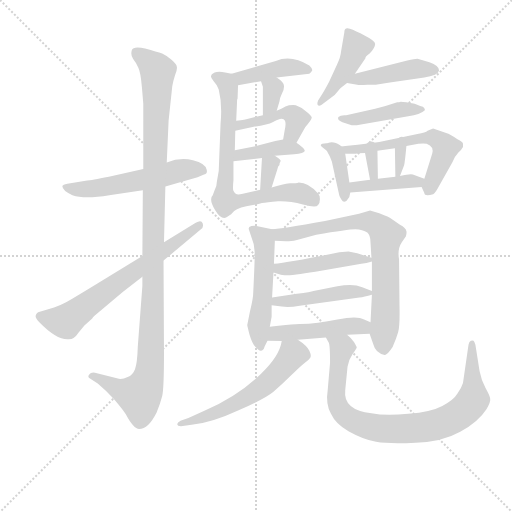
t = 0.00 s
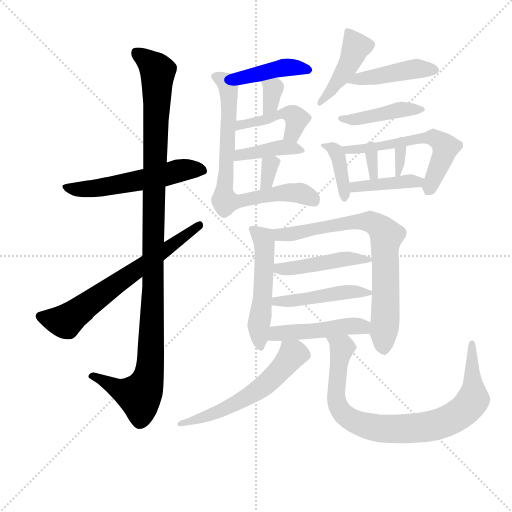
t = 3.23 s
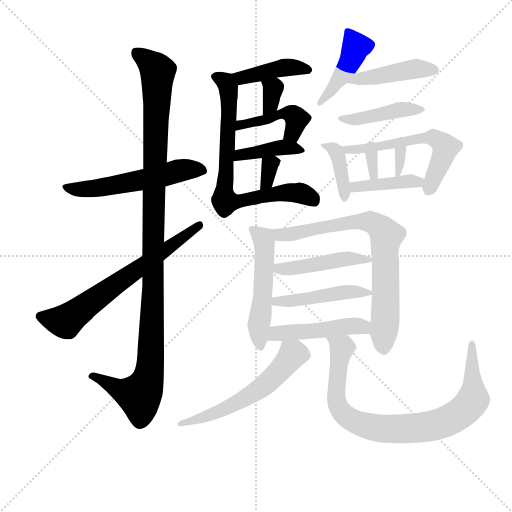
t = 6.46 s
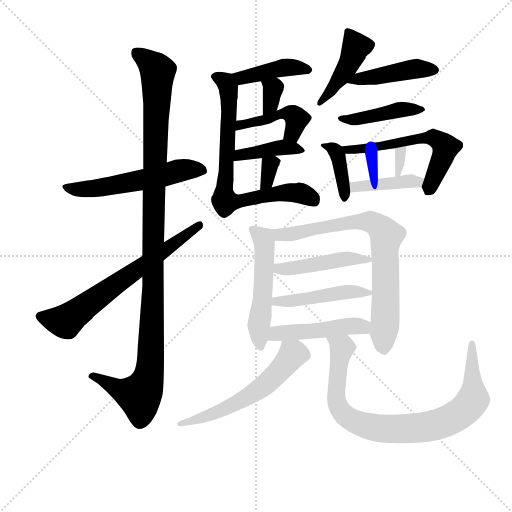
t = 9.68 s
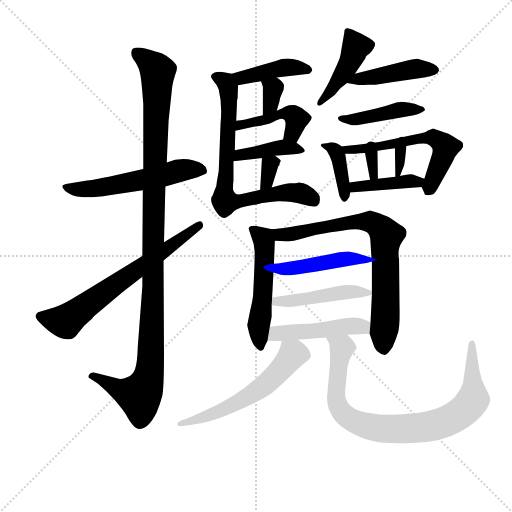
t = 12.91 s
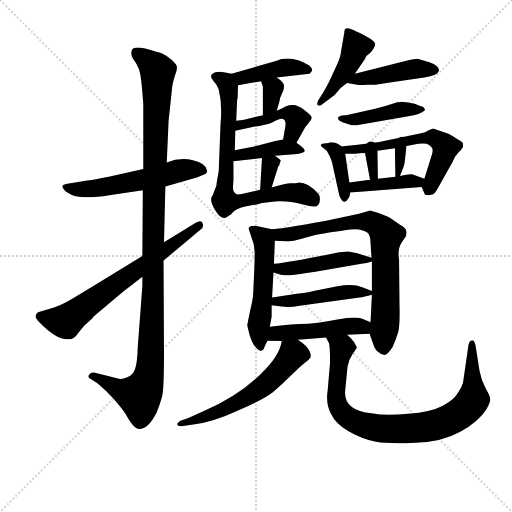
t = 16.14 s

The animated SVG that drew these frames (rendered in a browser with its animation timeline set to each time). Animation: 24 CSS @keyframes rules; one cycle of 16.14 s.

<svg version="1.1" viewBox="0 0 1024 1024" xmlns="http://www.w3.org/2000/svg">
  <g stroke="lightgray" stroke-dasharray="1,1" stroke-width="1" transform="scale(4, 4)">
    <line x1="0" y1="0" x2="256" y2="256"></line>
    <line x1="256" y1="0" x2="0" y2="256"></line>
    <line x1="128" y1="0" x2="128" y2="256"></line>
    <line x1="0" y1="128" x2="256" y2="128"></line>
  </g>
<g transform="scale(0.92, -0.92) translate(60, -900)">
   <style type="text/css">
    @keyframes keyframes0 {
      from {
       stroke: blue;
       stroke-dashoffset: 555;
       stroke-width: 128;
       }
       64% {
       animation-timing-function: step-end;
       stroke: blue;
       stroke-dashoffset: 0;
       stroke-width: 128;
       }
       to {
       stroke: black;
       stroke-width: 1024;
       }
       }
       #make-me-a-hanzi-animation-0 {
         animation: keyframes0 0.701660s both;
         animation-delay: 0.000000s;
         animation-timing-function: linear;
       }
    @keyframes keyframes1 {
      from {
       stroke: blue;
       stroke-dashoffset: 1137;
       stroke-width: 128;
       }
       79% {
       animation-timing-function: step-end;
       stroke: blue;
       stroke-dashoffset: 0;
       stroke-width: 128;
       }
       to {
       stroke: black;
       stroke-width: 1024;
       }
       }
       #make-me-a-hanzi-animation-1 {
         animation: keyframes1 1.175293s both;
         animation-delay: 0.701660s;
         animation-timing-function: linear;
       }
    @keyframes keyframes2 {
      from {
       stroke: blue;
       stroke-dashoffset: 669;
       stroke-width: 128;
       }
       69% {
       animation-timing-function: step-end;
       stroke: blue;
       stroke-dashoffset: 0;
       stroke-width: 128;
       }
       to {
       stroke: black;
       stroke-width: 1024;
       }
       }
       #make-me-a-hanzi-animation-2 {
         animation: keyframes2 0.794434s both;
         animation-delay: 1.876953s;
         animation-timing-function: linear;
       }
    @keyframes keyframes3 {
      from {
       stroke: blue;
       stroke-dashoffset: 418;
       stroke-width: 128;
       }
       58% {
       animation-timing-function: step-end;
       stroke: blue;
       stroke-dashoffset: 0;
       stroke-width: 128;
       }
       to {
       stroke: black;
       stroke-width: 1024;
       }
       }
       #make-me-a-hanzi-animation-3 {
         animation: keyframes3 0.590169s both;
         animation-delay: 2.671387s;
         animation-timing-function: linear;
       }
    @keyframes keyframes4 {
      from {
       stroke: blue;
       stroke-dashoffset: 332;
       stroke-width: 128;
       }
       52% {
       animation-timing-function: step-end;
       stroke: blue;
       stroke-dashoffset: 0;
       stroke-width: 128;
       }
       to {
       stroke: black;
       stroke-width: 1024;
       }
       }
       #make-me-a-hanzi-animation-4 {
         animation: keyframes4 0.520182s both;
         animation-delay: 3.261556s;
         animation-timing-function: linear;
       }
    @keyframes keyframes5 {
      from {
       stroke: blue;
       stroke-dashoffset: 444;
       stroke-width: 128;
       }
       59% {
       animation-timing-function: step-end;
       stroke: blue;
       stroke-dashoffset: 0;
       stroke-width: 128;
       }
       to {
       stroke: black;
       stroke-width: 1024;
       }
       }
       #make-me-a-hanzi-animation-5 {
         animation: keyframes5 0.611328s both;
         animation-delay: 3.781738s;
         animation-timing-function: linear;
       }
    @keyframes keyframes6 {
      from {
       stroke: blue;
       stroke-dashoffset: 404;
       stroke-width: 128;
       }
       57% {
       animation-timing-function: step-end;
       stroke: blue;
       stroke-dashoffset: 0;
       stroke-width: 128;
       }
       to {
       stroke: black;
       stroke-width: 1024;
       }
       }
       #make-me-a-hanzi-animation-6 {
         animation: keyframes6 0.578776s both;
         animation-delay: 4.393066s;
         animation-timing-function: linear;
       }
    @keyframes keyframes7 {
      from {
       stroke: blue;
       stroke-dashoffset: 320;
       stroke-width: 128;
       }
       51% {
       animation-timing-function: step-end;
       stroke: blue;
       stroke-dashoffset: 0;
       stroke-width: 128;
       }
       to {
       stroke: black;
       stroke-width: 1024;
       }
       }
       #make-me-a-hanzi-animation-7 {
         animation: keyframes7 0.510417s both;
         animation-delay: 4.971842s;
         animation-timing-function: linear;
       }
    @keyframes keyframes8 {
      from {
       stroke: blue;
       stroke-dashoffset: 740;
       stroke-width: 128;
       }
       71% {
       animation-timing-function: step-end;
       stroke: blue;
       stroke-dashoffset: 0;
       stroke-width: 128;
       }
       to {
       stroke: black;
       stroke-width: 1024;
       }
       }
       #make-me-a-hanzi-animation-8 {
         animation: keyframes8 0.852214s both;
         animation-delay: 5.482259s;
         animation-timing-function: linear;
       }
    @keyframes keyframes9 {
      from {
       stroke: blue;
       stroke-dashoffset: 433;
       stroke-width: 128;
       }
       58% {
       animation-timing-function: step-end;
       stroke: blue;
       stroke-dashoffset: 0;
       stroke-width: 128;
       }
       to {
       stroke: black;
       stroke-width: 1024;
       }
       }
       #make-me-a-hanzi-animation-9 {
         animation: keyframes9 0.602376s both;
         animation-delay: 6.334473s;
         animation-timing-function: linear;
       }
    @keyframes keyframes10 {
      from {
       stroke: blue;
       stroke-dashoffset: 443;
       stroke-width: 128;
       }
       59% {
       animation-timing-function: step-end;
       stroke: blue;
       stroke-dashoffset: 0;
       stroke-width: 128;
       }
       to {
       stroke: black;
       stroke-width: 1024;
       }
       }
       #make-me-a-hanzi-animation-10 {
         animation: keyframes10 0.610514s both;
         animation-delay: 6.936849s;
         animation-timing-function: linear;
       }
    @keyframes keyframes11 {
      from {
       stroke: blue;
       stroke-dashoffset: 434;
       stroke-width: 128;
       }
       59% {
       animation-timing-function: step-end;
       stroke: blue;
       stroke-dashoffset: 0;
       stroke-width: 128;
       }
       to {
       stroke: black;
       stroke-width: 1024;
       }
       }
       #make-me-a-hanzi-animation-11 {
         animation: keyframes11 0.603190s both;
         animation-delay: 7.547363s;
         animation-timing-function: linear;
       }
    @keyframes keyframes12 {
      from {
       stroke: blue;
       stroke-dashoffset: 358;
       stroke-width: 128;
       }
       54% {
       animation-timing-function: step-end;
       stroke: blue;
       stroke-dashoffset: 0;
       stroke-width: 128;
       }
       to {
       stroke: black;
       stroke-width: 1024;
       }
       }
       #make-me-a-hanzi-animation-12 {
         animation: keyframes12 0.541341s both;
         animation-delay: 8.150553s;
         animation-timing-function: linear;
       }
    @keyframes keyframes13 {
      from {
       stroke: blue;
       stroke-dashoffset: 627;
       stroke-width: 128;
       }
       67% {
       animation-timing-function: step-end;
       stroke: blue;
       stroke-dashoffset: 0;
       stroke-width: 128;
       }
       to {
       stroke: black;
       stroke-width: 1024;
       }
       }
       #make-me-a-hanzi-animation-13 {
         animation: keyframes13 0.760254s both;
         animation-delay: 8.691895s;
         animation-timing-function: linear;
       }
    @keyframes keyframes14 {
      from {
       stroke: blue;
       stroke-dashoffset: 308;
       stroke-width: 128;
       }
       50% {
       animation-timing-function: step-end;
       stroke: blue;
       stroke-dashoffset: 0;
       stroke-width: 128;
       }
       to {
       stroke: black;
       stroke-width: 1024;
       }
       }
       #make-me-a-hanzi-animation-14 {
         animation: keyframes14 0.500651s both;
         animation-delay: 9.452148s;
         animation-timing-function: linear;
       }
    @keyframes keyframes15 {
      from {
       stroke: blue;
       stroke-dashoffset: 311;
       stroke-width: 128;
       }
       50% {
       animation-timing-function: step-end;
       stroke: blue;
       stroke-dashoffset: 0;
       stroke-width: 128;
       }
       to {
       stroke: black;
       stroke-width: 1024;
       }
       }
       #make-me-a-hanzi-animation-15 {
         animation: keyframes15 0.503092s both;
         animation-delay: 9.952799s;
         animation-timing-function: linear;
       }
    @keyframes keyframes16 {
      from {
       stroke: blue;
       stroke-dashoffset: 408;
       stroke-width: 128;
       }
       57% {
       animation-timing-function: step-end;
       stroke: blue;
       stroke-dashoffset: 0;
       stroke-width: 128;
       }
       to {
       stroke: black;
       stroke-width: 1024;
       }
       }
       #make-me-a-hanzi-animation-16 {
         animation: keyframes16 0.582031s both;
         animation-delay: 10.455892s;
         animation-timing-function: linear;
       }
    @keyframes keyframes17 {
      from {
       stroke: blue;
       stroke-dashoffset: 519;
       stroke-width: 128;
       }
       63% {
       animation-timing-function: step-end;
       stroke: blue;
       stroke-dashoffset: 0;
       stroke-width: 128;
       }
       to {
       stroke: black;
       stroke-width: 1024;
       }
       }
       #make-me-a-hanzi-animation-17 {
         animation: keyframes17 0.672363s both;
         animation-delay: 11.037923s;
         animation-timing-function: linear;
       }
    @keyframes keyframes18 {
      from {
       stroke: blue;
       stroke-dashoffset: 763;
       stroke-width: 128;
       }
       71% {
       animation-timing-function: step-end;
       stroke: blue;
       stroke-dashoffset: 0;
       stroke-width: 128;
       }
       to {
       stroke: black;
       stroke-width: 1024;
       }
       }
       #make-me-a-hanzi-animation-18 {
         animation: keyframes18 0.870931s both;
         animation-delay: 11.710286s;
         animation-timing-function: linear;
       }
    @keyframes keyframes19 {
      from {
       stroke: blue;
       stroke-dashoffset: 461;
       stroke-width: 128;
       }
       60% {
       animation-timing-function: step-end;
       stroke: blue;
       stroke-dashoffset: 0;
       stroke-width: 128;
       }
       to {
       stroke: black;
       stroke-width: 1024;
       }
       }
       #make-me-a-hanzi-animation-19 {
         animation: keyframes19 0.625163s both;
         animation-delay: 12.581217s;
         animation-timing-function: linear;
       }
    @keyframes keyframes20 {
      from {
       stroke: blue;
       stroke-dashoffset: 463;
       stroke-width: 128;
       }
       60% {
       animation-timing-function: step-end;
       stroke: blue;
       stroke-dashoffset: 0;
       stroke-width: 128;
       }
       to {
       stroke: black;
       stroke-width: 1024;
       }
       }
       #make-me-a-hanzi-animation-20 {
         animation: keyframes20 0.626790s both;
         animation-delay: 13.206380s;
         animation-timing-function: linear;
       }
    @keyframes keyframes21 {
      from {
       stroke: blue;
       stroke-dashoffset: 471;
       stroke-width: 128;
       }
       61% {
       animation-timing-function: step-end;
       stroke: blue;
       stroke-dashoffset: 0;
       stroke-width: 128;
       }
       to {
       stroke: black;
       stroke-width: 1024;
       }
       }
       #make-me-a-hanzi-animation-21 {
         animation: keyframes21 0.633301s both;
         animation-delay: 13.833171s;
         animation-timing-function: linear;
       }
    @keyframes keyframes22 {
      from {
       stroke: blue;
       stroke-dashoffset: 576;
       stroke-width: 128;
       }
       65% {
       animation-timing-function: step-end;
       stroke: blue;
       stroke-dashoffset: 0;
       stroke-width: 128;
       }
       to {
       stroke: black;
       stroke-width: 1024;
       }
       }
       #make-me-a-hanzi-animation-22 {
         animation: keyframes22 0.718750s both;
         animation-delay: 14.466471s;
         animation-timing-function: linear;
       }
    @keyframes keyframes23 {
      from {
       stroke: blue;
       stroke-dashoffset: 866;
       stroke-width: 128;
       }
       74% {
       animation-timing-function: step-end;
       stroke: blue;
       stroke-dashoffset: 0;
       stroke-width: 128;
       }
       to {
       stroke: black;
       stroke-width: 1024;
       }
       }
       #make-me-a-hanzi-animation-23 {
         animation: keyframes23 0.954753s both;
         animation-delay: 15.185221s;
         animation-timing-function: linear;
       }
</style>
<path d="M 251.5 532.5 L 176.5 515.5 Q 137.5 507.5 129.5 507.5 L 86.5 500.5 Q 76.5 498.5 75.5 495.5 Q 75.5 485.5 97.5 475.5 Q 123.5 466.5 177.5 475.5 L 250.5 486.5 L 299.5 494.5 L 369.5 514.5 L 383.5 520.5 Q 391.5 522.5 389.5 530.5 Q 387.5 544.5 359.5 551.5 Q 331.5 558.5 302.5 546.5 L 251.5 532.5 Z" fill="lightgray"></path> 
<path d="M 302.5 546.5 L 306.5 637.5 L 314.5 712.5 Q 316.5 724.5 320.5 736.5 Q 325.5 748.5 324.5 754.5 Q 324.5 759.5 313.5 769.5 Q 303.5 778.5 292.5 783.5 Q 281.5 787.5 255.5 794.5 Q 229.5 800.5 226.5 790.5 Q 223.5 779.5 229.5 771.5 Q 236.5 762.5 240.5 753.5 Q 245.5 744.5 248.5 710.5 L 251.5 674.5 L 251.5 532.5 L 250.5 486.5 L 249.5 343.5 L 249.5 298.5 L 249.5 278.5 L 239.5 145.5 Q 238.5 110.5 233.5 97.5 Q 228.5 84.5 217.5 80.5 Q 207.5 75.5 198.5 76.5 L 146.5 89.5 Q 138.5 91.5 133.5 85.5 Q 129.5 79.5 136.5 76.5 L 152.5 66.5 Q 169.5 52.5 187.5 32.5 Q 205.5 11.5 213.5 -0.5 Q 230.5 -32.5 242.5 -32.5 Q 262.5 -32.5 280.5 3.5 Q 288.5 22.5 292.5 38.5 Q 296.5 53.5 296.5 133.5 L 295.5 333.5 L 296.5 373.5 L 299.5 494.5 L 302.5 546.5 Z" fill="lightgray"></path> 
<path d="M 249.5 343.5 L 146.5 280.5 Q 92.5 247.5 82.5 242.5 Q 73.5 237.5 57.5 231.5 L 26.5 222.5 Q 18.5 220.5 17.5 213.5 Q 16.5 208.5 25.5 199.5 Q 61.5 162.5 86.5 162.5 Q 100.5 160.5 110.5 176.5 L 123.5 192.5 L 140.5 207.5 Q 141.5 209.5 145.5 213.5 L 207.5 265.5 L 249.5 298.5 L 295.5 333.5 L 375.5 400.5 Q 383.5 404.5 380.5 414.5 Q 377.5 423.5 365.5 415.5 L 296.5 373.5 L 249.5 343.5 Z" fill="lightgray"></path> 
<path d="M 541.5 731.5 L 612.5 739.5 Q 617.5 743.5 618.5 746.5 Q 620.5 749.5 612.5 757.5 Q 573.5 781.5 539.5 767.5 L 443.5 739.5 C 414.5 731.5 427.5 709.5 457.5 714.5 L 507.5 723.5 L 541.5 731.5 Z" fill="lightgray"></path> 
<path d="M 541.5 659.5 L 547.5 679.5 Q 548.5 687.5 552.5 695.5 Q 557.5 703.5 557.5 712.5 Q 558.5 720.5 541.5 731.5 C 516.5 748.5 498.5 751.5 507.5 723.5 L 511.5 711.5 L 511.5 649.5 C 511.5 619.5 532.5 630.5 541.5 659.5 Z" fill="lightgray"></path> 
<path d="M 584.5 589.5 L 603.5 623.5 Q 616.5 638.5 617.5 643.5 Q 619.5 647.5 603.5 659.5 Q 587.5 671.5 577.5 671.5 Q 567.5 671.5 560.5 668.5 Q 554.5 664.5 541.5 659.5 L 511.5 649.5 L 477.5 641.5 Q 475.5 640.5 453.5 637.5 C 423.5 633.5 422.5 608.5 451.5 615.5 L 491.5 624.5 Q 523.5 629.5 532.5 634.5 Q 541.5 639.5 548.5 641.5 Q 556.5 643.5 559.5 637.5 Q 562.5 631.5 558.5 614.5 L 555.5 596.5 C 550.5 566.5 569.5 563.5 584.5 589.5 Z" fill="lightgray"></path> 
<path d="M 537.5 561.5 L 579.5 564.5 Q 601.5 566.5 602.5 571.5 Q 603.5 576.5 584.5 589.5 C 570.5 599.5 570.5 599.5 555.5 596.5 L 538.5 593.5 L 492.5 581.5 L 450.5 573.5 C 421.5 567.5 417.5 546.5 447.5 549.5 L 509.5 556.5 L 537.5 561.5 Z" fill="lightgray"></path> 
<path d="M 530.5 492.5 L 543.5 533.5 Q 543.5 537.5 547.5 541.5 Q 547.5 546.5 549.5 548.5 Q 553.5 551.5 537.5 561.5 C 512.5 577.5 510.5 578.5 509.5 556.5 L 505.5 487.5 C 503.5 457.5 521.5 463.5 530.5 492.5 Z" fill="lightgray"></path> 
<path d="M 415.5 528.5 L 411.5 505.5 Q 411.5 495.5 406.5 486.5 L 402.5 475.5 Q 393.5 466.5 407.5 443.5 Q 421.5 420.5 432.5 427.5 L 442.5 434.5 Q 451.5 447.5 475.5 451.5 Q 499.5 455.5 509.5 458.5 Q 519.5 460.5 544.5 462.5 Q 569.5 463.5 598.5 455.5 Q 627.5 447.5 631.5 454.5 Q 635.5 458.5 635.5 467.5 Q 635.5 475.5 631.5 479.5 Q 610.5 503.5 589.5 503.5 Q 584.5 501.5 570.5 501.5 Q 554.5 499.5 530.5 492.5 L 505.5 487.5 L 465.5 478.5 Q 451.5 474.5 447.5 485.5 Q 445.5 488.5 447.5 507.5 L 447.5 549.5 L 450.5 573.5 L 451.5 615.5 L 453.5 637.5 L 455.5 683.5 Q 456.5 684.5 456.5 686.5 L 457.5 714.5 C 458.5 736.5 458.5 736.5 443.5 739.5 L 429.5 742.5 Q 415.5 745.5 406.5 742.5 Q 398.5 738.5 398.5 734.5 Q 398.5 730.5 404.5 723.5 Q 411.5 716.5 415.5 705.5 Q 423.5 673.5 419.5 631.5 L 415.5 528.5 Z" fill="lightgray"></path> 
<path d="M 688.5 829.5 L 681.5 788.5 Q 680.5 775.5 672.5 759.5 L 655.5 722.5 Q 645.5 703.5 638.5 692.5 L 631.5 681.5 Q 628.5 674.5 630.5 671.5 Q 633.5 668.5 638.5 671.5 L 667.5 693.5 L 678.5 706.5 Q 681.5 709.5 694.5 719.5 L 711.5 739.5 L 734.5 773.5 Q 733.5 776.5 743.5 783.5 Q 755.5 796.5 755.5 804.5 Q 755.5 811.5 733.5 822.5 Q 712.5 833.5 700.5 837.5 Q 688.5 841.5 688.5 829.5 Z" fill="lightgray"></path> 
<path d="M 694.5 719.5 L 716.5 715.5 Q 720.5 714.5 738.5 715.5 L 753.5 715.5 Q 756.5 715.5 787.5 720.5 L 862.5 731.5 Q 876.5 733.5 885.5 737.5 Q 893.5 741.5 894.5 746.5 Q 894.5 757.5 873.5 764.5 Q 853.5 771.5 847.5 772.5 Q 841.5 772.5 825.5 768.5 L 711.5 739.5 C 682.5 732.5 664.5 724.5 694.5 719.5 Z" fill="lightgray"></path> 
<path d="M 684.5 634.5 L 704.5 627.5 L 715.5 627.5 L 827.5 647.5 Q 853.5 650.5 863.5 660.5 Q 864.5 660.5 862.5 664.5 Q 860.5 668.5 853.5 669.5 L 841.5 674.5 L 823.5 677.5 Q 810.5 679.5 809.5 678.5 Q 808.5 677.5 803.5 677.5 Q 777.5 668.5 755.5 663.5 L 692.5 649.5 Q 680.5 650.5 675.5 645.5 Q 672.5 638.5 684.5 634.5 Z" fill="lightgray"></path> 
<path d="M 650.5 572.5 L 653.5 566.5 Q 656.5 562.5 661.5 548.5 L 677.5 475.5 Q 678.5 471.5 682.5 465.5 Q 686.5 458.5 693.5 463.5 Q 701.5 472.5 701.5 481.5 L 699.5 503.5 L 690.5 565.5 C 686.5 595.5 637.5 599.5 650.5 572.5 Z" fill="lightgray"></path> 
<path d="M 679.5 581.5 L 653.5 588.5 Q 647.5 589.5 640.5 587.5 Q 633.5 584.5 641.5 579.5 L 650.5 572.5 L 690.5 565.5 L 713.5 565.5 Q 717.5 567.5 733.5 567.5 L 760.5 572.5 L 798.5 577.5 L 823.5 582.5 L 849.5 587.5 Q 861.5 588.5 867.5 587.5 Q 875.5 584.5 879.5 578.5 Q 881.5 573.5 879.5 565.5 L 862.5 511.5 C 856.5 493.5 856.5 493.5 856.5 493.5 L 862.5 480.5 Q 862.5 472.5 881.5 477.5 Q 884.5 478.5 890.5 488.5 L 923.5 547.5 Q 929.5 561.5 936.5 568.5 Q 943.5 574.5 946.5 580.5 L 946.5 587.5 Q 946.5 591.5 934.5 597.5 Q 916.5 609.5 911.5 610.5 L 881.5 620.5 L 869.5 615.5 Q 865.5 611.5 847.5 608.5 L 764.5 591.5 Q 738.5 587.5 717.5 585.5 L 690.5 582.5 Q 688.5 581.5 679.5 581.5 Z" fill="lightgray"></path> 
<path d="M 733.5 567.5 L 744.5 509.5 C 750.5 480.5 761.5 481.5 761.5 511.5 L 760.5 572.5 C 760.5 602.5 727.5 596.5 733.5 567.5 Z" fill="lightgray"></path> 
<path d="M 798.5 577.5 L 799.5 515.5 C 799.5 492.5 799.5 492.5 809.5 517.5 L 818.5 540.5 Q 820.5 549.5 823.5 582.5 C 826.5 612.5 798.5 607.5 798.5 577.5 Z" fill="lightgray"></path> 
<path d="M 701.5 481.5 L 856.5 493.5 C 886.5 495.5 890.5 501.5 862.5 511.5 L 837.5 520.5 Q 832.5 522.5 809.5 517.5 L 799.5 515.5 L 761.5 511.5 L 744.5 509.5 L 699.5 503.5 C 669.5 499.5 671.5 479.5 701.5 481.5 Z" fill="lightgray"></path> 
<path d="M 531.5 401.5 L 497.5 408.5 Q 493.5 409.5 486.5 408.5 Q 480.5 407.5 480.5 402.5 L 491.5 369.5 L 493.5 353.5 Q 494.5 344.5 490.5 263.5 Q 490.5 251.5 483.5 223.5 L 477.5 193.5 Q 477.5 191.5 482.5 172.5 Q 488.5 152.5 495.5 145.5 Q 502.5 137.5 506.5 137.5 Q 510.5 137.5 511.5 139.5 Q 513.5 140.5 515.5 147.5 L 521.5 159.5 L 526.5 189.5 L 530.5 211.5 L 530.5 236.5 L 531.5 253.5 L 534.5 307.5 L 535.5 326.5 L 537.5 376.5 C 538.5 400.5 538.5 400.5 531.5 401.5 Z" fill="lightgray"></path> 
<path d="M 743.5 174.5 L 751.5 151.5 Q 756.5 131.5 776.5 128.5 Q 781.5 127.5 793.5 145.5 Q 801.5 163.5 805.5 177.5 Q 809.5 191.5 808.5 235.5 L 807.5 336.5 Q 803.5 358.5 813.5 373.5 L 822.5 386.5 Q 824.5 394.5 823.5 397.5 Q 822.5 404.5 809.5 411.5 L 787.5 426.5 Q 782.5 429.5 776.5 431.5 L 764.5 436.5 L 744.5 442.5 L 720.5 435.5 L 646.5 419.5 Q 552.5 402.5 531.5 401.5 C 501.5 398.5 507.5 377.5 537.5 376.5 L 561.5 375.5 Q 567.5 374.5 585.5 378.5 L 627.5 389.5 Q 696.5 401.5 712.5 401.5 Q 728.5 400.5 738.5 394.5 Q 745.5 388.5 745.5 372.5 L 747.5 339.5 L 748.5 331.5 L 748.5 267.5 L 748.5 259.5 L 745.5 199.5 L 743.5 174.5 Z" fill="lightgray"></path> 
<path d="M 534.5 307.5 L 550.5 302.5 Q 558.5 298.5 625.5 309.5 L 725.5 326.5 Q 736.5 327.5 748.5 331.5 C 760.5 335.5 760.5 335.5 747.5 339.5 L 716.5 349.5 L 697.5 353.5 L 677.5 351.5 Q 568.5 329.5 535.5 326.5 C 505.5 323.5 505.5 316.5 534.5 307.5 Z" fill="lightgray"></path> 
<path d="M 530.5 236.5 L 552.5 233.5 Q 570.5 231.5 591.5 235.5 L 721.5 253.5 Q 731.5 254.5 748.5 259.5 C 760.5 262.5 760.5 262.5 748.5 267.5 L 727.5 275.5 Q 707.5 284.5 673.5 277.5 L 621.5 267.5 Q 616.5 265.5 585.5 261.5 L 531.5 253.5 C 501.5 249.5 500.5 240.5 530.5 236.5 Z" fill="lightgray"></path> 
<path d="M 521.5 159.5 L 552.5 158.5 L 587.5 161.5 L 648.5 166.5 L 694.5 172.5 L 743.5 174.5 C 773.5 175.5 773.5 187.5 745.5 199.5 L 731.5 205.5 Q 716.5 214.5 673.5 205.5 Q 630.5 196.5 591.5 195.5 Q 552.5 193.5 526.5 189.5 C 496.5 185.5 491.5 160.5 521.5 159.5 Z" fill="lightgray"></path> 
<path d="M 552.5 158.5 Q 547.5 125.5 507.5 87.5 Q 458.5 39.5 385.5 7.5 L 349.5 -8.5 L 332.5 -14.5 Q 324.5 -19.5 325.5 -22.5 Q 325.5 -26.5 333.5 -26.5 L 356.5 -23.5 Q 399.5 -19.5 457.5 7.5 Q 516.5 33.5 534.5 48.5 Q 552.5 63.5 572.5 83.5 Q 592.5 103.5 601.5 110.5 Q 611.5 117.5 614.5 122.5 Q 617.5 126.5 612.5 137.5 Q 607.5 148.5 587.5 161.5 C 562.5 178.5 558.5 182.5 552.5 158.5 Z" fill="lightgray"></path> 
<path d="M 648.5 166.5 L 654.5 155.5 Q 657.5 151.5 657.5 111.5 L 652.5 53.5 Q 647.5 21.5 659.5 0.5 Q 669.5 -21.5 697.5 -37.5 Q 729.5 -55.5 757.5 -60.5 Q 786.5 -65.5 843.5 -62.5 Q 901.5 -60.5 940.5 -38.5 Q 979.5 -17.5 997.5 10.5 Q 1007.5 27.5 1005.5 34.5 Q 1004.5 40.5 995.5 56.5 Q 986.5 72.5 982.5 93.5 L 973.5 150.5 Q 971.5 157.5 969.5 159.5 Q 968.5 160.5 963.5 159.5 Q 959.5 157.5 958.5 150.5 L 946.5 67.5 Q 943.5 57.5 934.5 44.5 Q 926.5 30.5 901.5 17.5 Q 877.5 4.5 827.5 0.5 Q 778.5 -4.5 747.5 1.5 Q 685.5 8.5 690.5 51.5 L 695.5 102.5 Q 697.5 117.5 706.5 130.5 Q 715.5 142.5 715.5 144.5 Q 715.5 146.5 709.5 156.5 Q 703.5 165.5 694.5 172.5 C 673.5 194.5 636.5 194.5 648.5 166.5 Z" fill="lightgray"></path> 
      <clipPath id="make-me-a-hanzi-clip-0">
      <path d="M 251.5 532.5 L 176.5 515.5 Q 137.5 507.5 129.5 507.5 L 86.5 500.5 Q 76.5 498.5 75.5 495.5 Q 75.5 485.5 97.5 475.5 Q 123.5 466.5 177.5 475.5 L 250.5 486.5 L 299.5 494.5 L 369.5 514.5 L 383.5 520.5 Q 391.5 522.5 389.5 530.5 Q 387.5 544.5 359.5 551.5 Q 331.5 558.5 302.5 546.5 L 251.5 532.5 Z" fill="lightgray"></path>
      </clipPath>
      <path clip-path="url(#make-me-a-hanzi-clip-0)" d="M 83.5 493.5 L 135.5 489.5 L 225.5 503.5 L 338.5 530.5 L 378.5 530.5 " fill="none" id="make-me-a-hanzi-animation-0" stroke-dasharray="427 854" stroke-linecap="round"></path>

      <clipPath id="make-me-a-hanzi-clip-1">
      <path d="M 302.5 546.5 L 306.5 637.5 L 314.5 712.5 Q 316.5 724.5 320.5 736.5 Q 325.5 748.5 324.5 754.5 Q 324.5 759.5 313.5 769.5 Q 303.5 778.5 292.5 783.5 Q 281.5 787.5 255.5 794.5 Q 229.5 800.5 226.5 790.5 Q 223.5 779.5 229.5 771.5 Q 236.5 762.5 240.5 753.5 Q 245.5 744.5 248.5 710.5 L 251.5 674.5 L 251.5 532.5 L 250.5 486.5 L 249.5 343.5 L 249.5 298.5 L 249.5 278.5 L 239.5 145.5 Q 238.5 110.5 233.5 97.5 Q 228.5 84.5 217.5 80.5 Q 207.5 75.5 198.5 76.5 L 146.5 89.5 Q 138.5 91.5 133.5 85.5 Q 129.5 79.5 136.5 76.5 L 152.5 66.5 Q 169.5 52.5 187.5 32.5 Q 205.5 11.5 213.5 -0.5 Q 230.5 -32.5 242.5 -32.5 Q 262.5 -32.5 280.5 3.5 Q 288.5 22.5 292.5 38.5 Q 296.5 53.5 296.5 133.5 L 295.5 333.5 L 296.5 373.5 L 299.5 494.5 L 302.5 546.5 Z" fill="lightgray"></path>
      </clipPath>
      <path clip-path="url(#make-me-a-hanzi-clip-1)" d="M 236.5 784.5 L 270.5 759.5 L 282.5 740.5 L 266.5 98.5 L 257.5 64.5 L 243.5 40.5 L 199.5 52.5 L 141.5 83.5 " fill="none" id="make-me-a-hanzi-animation-1" stroke-dasharray="1009 2018" stroke-linecap="round"></path>

      <clipPath id="make-me-a-hanzi-clip-2">
      <path d="M 249.5 343.5 L 146.5 280.5 Q 92.5 247.5 82.5 242.5 Q 73.5 237.5 57.5 231.5 L 26.5 222.5 Q 18.5 220.5 17.5 213.5 Q 16.5 208.5 25.5 199.5 Q 61.5 162.5 86.5 162.5 Q 100.5 160.5 110.5 176.5 L 123.5 192.5 L 140.5 207.5 Q 141.5 209.5 145.5 213.5 L 207.5 265.5 L 249.5 298.5 L 295.5 333.5 L 375.5 400.5 Q 383.5 404.5 380.5 414.5 Q 377.5 423.5 365.5 415.5 L 296.5 373.5 L 249.5 343.5 Z" fill="lightgray"></path>
      </clipPath>
      <path clip-path="url(#make-me-a-hanzi-clip-2)" d="M 27.5 212.5 L 82.5 201.5 L 372.5 409.5 " fill="none" id="make-me-a-hanzi-animation-2" stroke-dasharray="541 1082" stroke-linecap="round"></path>

      <clipPath id="make-me-a-hanzi-clip-3">
      <path d="M 541.5 731.5 L 612.5 739.5 Q 617.5 743.5 618.5 746.5 Q 620.5 749.5 612.5 757.5 Q 573.5 781.5 539.5 767.5 L 443.5 739.5 C 414.5 731.5 427.5 709.5 457.5 714.5 L 507.5 723.5 L 541.5 731.5 Z" fill="lightgray"></path>
      </clipPath>
      <path clip-path="url(#make-me-a-hanzi-clip-3)" d="M 451.5 736.5 L 464.5 730.5 L 551.5 752.5 L 609.5 748.5 " fill="none" id="make-me-a-hanzi-animation-3" stroke-dasharray="290 580" stroke-linecap="round"></path>

      <clipPath id="make-me-a-hanzi-clip-4">
      <path d="M 541.5 659.5 L 547.5 679.5 Q 548.5 687.5 552.5 695.5 Q 557.5 703.5 557.5 712.5 Q 558.5 720.5 541.5 731.5 C 516.5 748.5 498.5 751.5 507.5 723.5 L 511.5 711.5 L 511.5 649.5 C 511.5 619.5 532.5 630.5 541.5 659.5 Z" fill="lightgray"></path>
      </clipPath>
      <path clip-path="url(#make-me-a-hanzi-clip-4)" d="M 514.5 719.5 L 533.5 706.5 L 527.5 671.5 L 517.5 657.5 " fill="none" id="make-me-a-hanzi-animation-4" stroke-dasharray="204 408" stroke-linecap="round"></path>

      <clipPath id="make-me-a-hanzi-clip-5">
      <path d="M 584.5 589.5 L 603.5 623.5 Q 616.5 638.5 617.5 643.5 Q 619.5 647.5 603.5 659.5 Q 587.5 671.5 577.5 671.5 Q 567.5 671.5 560.5 668.5 Q 554.5 664.5 541.5 659.5 L 511.5 649.5 L 477.5 641.5 Q 475.5 640.5 453.5 637.5 C 423.5 633.5 422.5 608.5 451.5 615.5 L 491.5 624.5 Q 523.5 629.5 532.5 634.5 Q 541.5 639.5 548.5 641.5 Q 556.5 643.5 559.5 637.5 Q 562.5 631.5 558.5 614.5 L 555.5 596.5 C 550.5 566.5 569.5 563.5 584.5 589.5 Z" fill="lightgray"></path>
      </clipPath>
      <path clip-path="url(#make-me-a-hanzi-clip-5)" d="M 457.5 620.5 L 463.5 630.5 L 569.5 652.5 L 585.5 641.5 L 575.5 609.5 L 563.5 599.5 " fill="none" id="make-me-a-hanzi-animation-5" stroke-dasharray="316 632" stroke-linecap="round"></path>

      <clipPath id="make-me-a-hanzi-clip-6">
      <path d="M 537.5 561.5 L 579.5 564.5 Q 601.5 566.5 602.5 571.5 Q 603.5 576.5 584.5 589.5 C 570.5 599.5 570.5 599.5 555.5 596.5 L 538.5 593.5 L 492.5 581.5 L 450.5 573.5 C 421.5 567.5 417.5 546.5 447.5 549.5 L 509.5 556.5 L 537.5 561.5 Z" fill="lightgray"></path>
      </clipPath>
      <path clip-path="url(#make-me-a-hanzi-clip-6)" d="M 454.5 554.5 L 461.5 563.5 L 534.5 577.5 L 559.5 579.5 L 596.5 572.5 " fill="none" id="make-me-a-hanzi-animation-6" stroke-dasharray="276 552" stroke-linecap="round"></path>

      <clipPath id="make-me-a-hanzi-clip-7">
      <path d="M 530.5 492.5 L 543.5 533.5 Q 543.5 537.5 547.5 541.5 Q 547.5 546.5 549.5 548.5 Q 553.5 551.5 537.5 561.5 C 512.5 577.5 510.5 578.5 509.5 556.5 L 505.5 487.5 C 503.5 457.5 521.5 463.5 530.5 492.5 Z" fill="lightgray"></path>
      </clipPath>
      <path clip-path="url(#make-me-a-hanzi-clip-7)" d="M 536.5 548.5 L 526.5 541.5 L 520.5 504.5 L 510.5 494.5 " fill="none" id="make-me-a-hanzi-animation-7" stroke-dasharray="192 384" stroke-linecap="round"></path>

      <clipPath id="make-me-a-hanzi-clip-8">
      <path d="M 415.5 528.5 L 411.5 505.5 Q 411.5 495.5 406.5 486.5 L 402.5 475.5 Q 393.5 466.5 407.5 443.5 Q 421.5 420.5 432.5 427.5 L 442.5 434.5 Q 451.5 447.5 475.5 451.5 Q 499.5 455.5 509.5 458.5 Q 519.5 460.5 544.5 462.5 Q 569.5 463.5 598.5 455.5 Q 627.5 447.5 631.5 454.5 Q 635.5 458.5 635.5 467.5 Q 635.5 475.5 631.5 479.5 Q 610.5 503.5 589.5 503.5 Q 584.5 501.5 570.5 501.5 Q 554.5 499.5 530.5 492.5 L 505.5 487.5 L 465.5 478.5 Q 451.5 474.5 447.5 485.5 Q 445.5 488.5 447.5 507.5 L 447.5 549.5 L 450.5 573.5 L 451.5 615.5 L 453.5 637.5 L 455.5 683.5 Q 456.5 684.5 456.5 686.5 L 457.5 714.5 C 458.5 736.5 458.5 736.5 443.5 739.5 L 429.5 742.5 Q 415.5 745.5 406.5 742.5 Q 398.5 738.5 398.5 734.5 Q 398.5 730.5 404.5 723.5 Q 411.5 716.5 415.5 705.5 Q 423.5 673.5 419.5 631.5 L 415.5 528.5 Z" fill="lightgray"></path>
      </clipPath>
      <path clip-path="url(#make-me-a-hanzi-clip-8)" d="M 408.5 732.5 L 421.5 728.5 L 436.5 708.5 L 429.5 462.5 L 464.5 462.5 L 556.5 481.5 L 591.5 480.5 L 622.5 464.5 " fill="none" id="make-me-a-hanzi-animation-8" stroke-dasharray="612 1224" stroke-linecap="round"></path>

      <clipPath id="make-me-a-hanzi-clip-9">
      <path d="M 688.5 829.5 L 681.5 788.5 Q 680.5 775.5 672.5 759.5 L 655.5 722.5 Q 645.5 703.5 638.5 692.5 L 631.5 681.5 Q 628.5 674.5 630.5 671.5 Q 633.5 668.5 638.5 671.5 L 667.5 693.5 L 678.5 706.5 Q 681.5 709.5 694.5 719.5 L 711.5 739.5 L 734.5 773.5 Q 733.5 776.5 743.5 783.5 Q 755.5 796.5 755.5 804.5 Q 755.5 811.5 733.5 822.5 Q 712.5 833.5 700.5 837.5 Q 688.5 841.5 688.5 829.5 Z" fill="lightgray"></path>
      </clipPath>
      <path clip-path="url(#make-me-a-hanzi-clip-9)" d="M 700.5 824.5 L 714.5 797.5 L 703.5 769.5 L 684.5 736.5 L 634.5 676.5 " fill="none" id="make-me-a-hanzi-animation-9" stroke-dasharray="305 610" stroke-linecap="round"></path>

      <clipPath id="make-me-a-hanzi-clip-10">
      <path d="M 694.5 719.5 L 716.5 715.5 Q 720.5 714.5 738.5 715.5 L 753.5 715.5 Q 756.5 715.5 787.5 720.5 L 862.5 731.5 Q 876.5 733.5 885.5 737.5 Q 893.5 741.5 894.5 746.5 Q 894.5 757.5 873.5 764.5 Q 853.5 771.5 847.5 772.5 Q 841.5 772.5 825.5 768.5 L 711.5 739.5 C 682.5 732.5 664.5 724.5 694.5 719.5 Z" fill="lightgray"></path>
      </clipPath>
      <path clip-path="url(#make-me-a-hanzi-clip-10)" d="M 700.5 722.5 L 836.5 749.5 L 884.5 747.5 " fill="none" id="make-me-a-hanzi-animation-10" stroke-dasharray="315 630" stroke-linecap="round"></path>

      <clipPath id="make-me-a-hanzi-clip-11">
      <path d="M 684.5 634.5 L 704.5 627.5 L 715.5 627.5 L 827.5 647.5 Q 853.5 650.5 863.5 660.5 Q 864.5 660.5 862.5 664.5 Q 860.5 668.5 853.5 669.5 L 841.5 674.5 L 823.5 677.5 Q 810.5 679.5 809.5 678.5 Q 808.5 677.5 803.5 677.5 Q 777.5 668.5 755.5 663.5 L 692.5 649.5 Q 680.5 650.5 675.5 645.5 Q 672.5 638.5 684.5 634.5 Z" fill="lightgray"></path>
      </clipPath>
      <path clip-path="url(#make-me-a-hanzi-clip-11)" d="M 681.5 641.5 L 710.5 639.5 L 815.5 662.5 L 856.5 660.5 " fill="none" id="make-me-a-hanzi-animation-11" stroke-dasharray="306 612" stroke-linecap="round"></path>

      <clipPath id="make-me-a-hanzi-clip-12">
      <path d="M 650.5 572.5 L 653.5 566.5 Q 656.5 562.5 661.5 548.5 L 677.5 475.5 Q 678.5 471.5 682.5 465.5 Q 686.5 458.5 693.5 463.5 Q 701.5 472.5 701.5 481.5 L 699.5 503.5 L 690.5 565.5 C 686.5 595.5 637.5 599.5 650.5 572.5 Z" fill="lightgray"></path>
      </clipPath>
      <path clip-path="url(#make-me-a-hanzi-clip-12)" d="M 659.5 565.5 L 676.5 551.5 L 689.5 472.5 " fill="none" id="make-me-a-hanzi-animation-12" stroke-dasharray="230 460" stroke-linecap="round"></path>

      <clipPath id="make-me-a-hanzi-clip-13">
      <path d="M 679.5 581.5 L 653.5 588.5 Q 647.5 589.5 640.5 587.5 Q 633.5 584.5 641.5 579.5 L 650.5 572.5 L 690.5 565.5 L 713.5 565.5 Q 717.5 567.5 733.5 567.5 L 760.5 572.5 L 798.5 577.5 L 823.5 582.5 L 849.5 587.5 Q 861.5 588.5 867.5 587.5 Q 875.5 584.5 879.5 578.5 Q 881.5 573.5 879.5 565.5 L 862.5 511.5 C 856.5 493.5 856.5 493.5 856.5 493.5 L 862.5 480.5 Q 862.5 472.5 881.5 477.5 Q 884.5 478.5 890.5 488.5 L 923.5 547.5 Q 929.5 561.5 936.5 568.5 Q 943.5 574.5 946.5 580.5 L 946.5 587.5 Q 946.5 591.5 934.5 597.5 Q 916.5 609.5 911.5 610.5 L 881.5 620.5 L 869.5 615.5 Q 865.5 611.5 847.5 608.5 L 764.5 591.5 Q 738.5 587.5 717.5 585.5 L 690.5 582.5 Q 688.5 581.5 679.5 581.5 Z" fill="lightgray"></path>
      </clipPath>
      <path clip-path="url(#make-me-a-hanzi-clip-13)" d="M 647.5 584.5 L 671.5 575.5 L 707.5 574.5 L 856.5 600.5 L 885.5 598.5 L 908.5 579.5 L 873.5 486.5 " fill="none" id="make-me-a-hanzi-animation-13" stroke-dasharray="499 998" stroke-linecap="round"></path>

      <clipPath id="make-me-a-hanzi-clip-14">
      <path d="M 733.5 567.5 L 744.5 509.5 C 750.5 480.5 761.5 481.5 761.5 511.5 L 760.5 572.5 C 760.5 602.5 727.5 596.5 733.5 567.5 Z" fill="lightgray"></path>
      </clipPath>
      <path clip-path="url(#make-me-a-hanzi-clip-14)" d="M 754.5 564.5 L 748.5 557.5 L 752.5 521.5 L 747.5 517.5 " fill="none" id="make-me-a-hanzi-animation-14" stroke-dasharray="180 360" stroke-linecap="round"></path>

      <clipPath id="make-me-a-hanzi-clip-15">
      <path d="M 798.5 577.5 L 799.5 515.5 C 799.5 492.5 799.5 492.5 809.5 517.5 L 818.5 540.5 Q 820.5 549.5 823.5 582.5 C 826.5 612.5 798.5 607.5 798.5 577.5 Z" fill="lightgray"></path>
      </clipPath>
      <path clip-path="url(#make-me-a-hanzi-clip-15)" d="M 818.5 573.5 L 809.5 567.5 L 803.5 523.5 " fill="none" id="make-me-a-hanzi-animation-15" stroke-dasharray="183 366" stroke-linecap="round"></path>

      <clipPath id="make-me-a-hanzi-clip-16">
      <path d="M 701.5 481.5 L 856.5 493.5 C 886.5 495.5 890.5 501.5 862.5 511.5 L 837.5 520.5 Q 832.5 522.5 809.5 517.5 L 799.5 515.5 L 761.5 511.5 L 744.5 509.5 L 699.5 503.5 C 669.5 499.5 671.5 479.5 701.5 481.5 Z" fill="lightgray"></path>
      </clipPath>
      <path clip-path="url(#make-me-a-hanzi-clip-16)" d="M 708.5 487.5 L 712.5 493.5 L 820.5 506.5 L 846.5 503.5 L 854.5 509.5 " fill="none" id="make-me-a-hanzi-animation-16" stroke-dasharray="280 560" stroke-linecap="round"></path>

      <clipPath id="make-me-a-hanzi-clip-17">
      <path d="M 531.5 401.5 L 497.5 408.5 Q 493.5 409.5 486.5 408.5 Q 480.5 407.5 480.5 402.5 L 491.5 369.5 L 493.5 353.5 Q 494.5 344.5 490.5 263.5 Q 490.5 251.5 483.5 223.5 L 477.5 193.5 Q 477.5 191.5 482.5 172.5 Q 488.5 152.5 495.5 145.5 Q 502.5 137.5 506.5 137.5 Q 510.5 137.5 511.5 139.5 Q 513.5 140.5 515.5 147.5 L 521.5 159.5 L 526.5 189.5 L 530.5 211.5 L 530.5 236.5 L 531.5 253.5 L 534.5 307.5 L 535.5 326.5 L 537.5 376.5 C 538.5 400.5 538.5 400.5 531.5 401.5 Z" fill="lightgray"></path>
      </clipPath>
      <path clip-path="url(#make-me-a-hanzi-clip-17)" d="M 489.5 399.5 L 511.5 381.5 L 515.5 358.5 L 502.5 195.5 L 505.5 147.5 " fill="none" id="make-me-a-hanzi-animation-17" stroke-dasharray="391 782" stroke-linecap="round"></path>

      <clipPath id="make-me-a-hanzi-clip-18">
      <path d="M 743.5 174.5 L 751.5 151.5 Q 756.5 131.5 776.5 128.5 Q 781.5 127.5 793.5 145.5 Q 801.5 163.5 805.5 177.5 Q 809.5 191.5 808.5 235.5 L 807.5 336.5 Q 803.5 358.5 813.5 373.5 L 822.5 386.5 Q 824.5 394.5 823.5 397.5 Q 822.5 404.5 809.5 411.5 L 787.5 426.5 Q 782.5 429.5 776.5 431.5 L 764.5 436.5 L 744.5 442.5 L 720.5 435.5 L 646.5 419.5 Q 552.5 402.5 531.5 401.5 C 501.5 398.5 507.5 377.5 537.5 376.5 L 561.5 375.5 Q 567.5 374.5 585.5 378.5 L 627.5 389.5 Q 696.5 401.5 712.5 401.5 Q 728.5 400.5 738.5 394.5 Q 745.5 388.5 745.5 372.5 L 747.5 339.5 L 748.5 331.5 L 748.5 267.5 L 748.5 259.5 L 745.5 199.5 L 743.5 174.5 Z" fill="lightgray"></path>
      </clipPath>
      <path clip-path="url(#make-me-a-hanzi-clip-18)" d="M 535.5 395.5 L 548.5 389.5 L 575.5 391.5 L 716.5 418.5 L 752.5 414.5 L 774.5 396.5 L 780.5 387.5 L 774.5 140.5 " fill="none" id="make-me-a-hanzi-animation-18" stroke-dasharray="635 1270" stroke-linecap="round"></path>

      <clipPath id="make-me-a-hanzi-clip-19">
      <path d="M 534.5 307.5 L 550.5 302.5 Q 558.5 298.5 625.5 309.5 L 725.5 326.5 Q 736.5 327.5 748.5 331.5 C 760.5 335.5 760.5 335.5 747.5 339.5 L 716.5 349.5 L 697.5 353.5 L 677.5 351.5 Q 568.5 329.5 535.5 326.5 C 505.5 323.5 505.5 316.5 534.5 307.5 Z" fill="lightgray"></path>
      </clipPath>
      <path clip-path="url(#make-me-a-hanzi-clip-19)" d="M 539.5 321.5 L 560.5 315.5 L 694.5 337.5 L 741.5 334.5 " fill="none" id="make-me-a-hanzi-animation-19" stroke-dasharray="333 666" stroke-linecap="round"></path>

      <clipPath id="make-me-a-hanzi-clip-20">
      <path d="M 530.5 236.5 L 552.5 233.5 Q 570.5 231.5 591.5 235.5 L 721.5 253.5 Q 731.5 254.5 748.5 259.5 C 760.5 262.5 760.5 262.5 748.5 267.5 L 727.5 275.5 Q 707.5 284.5 673.5 277.5 L 621.5 267.5 Q 616.5 265.5 585.5 261.5 L 531.5 253.5 C 501.5 249.5 500.5 240.5 530.5 236.5 Z" fill="lightgray"></path>
      </clipPath>
      <path clip-path="url(#make-me-a-hanzi-clip-20)" d="M 536.5 240.5 L 541.5 245.5 L 697.5 265.5 L 740.5 263.5 " fill="none" id="make-me-a-hanzi-animation-20" stroke-dasharray="335 670" stroke-linecap="round"></path>

      <clipPath id="make-me-a-hanzi-clip-21">
      <path d="M 521.5 159.5 L 552.5 158.5 L 587.5 161.5 L 648.5 166.5 L 694.5 172.5 L 743.5 174.5 C 773.5 175.5 773.5 187.5 745.5 199.5 L 731.5 205.5 Q 716.5 214.5 673.5 205.5 Q 630.5 196.5 591.5 195.5 Q 552.5 193.5 526.5 189.5 C 496.5 185.5 491.5 160.5 521.5 159.5 Z" fill="lightgray"></path>
      </clipPath>
      <path clip-path="url(#make-me-a-hanzi-clip-21)" d="M 529.5 165.5 L 540.5 174.5 L 684.5 189.5 L 721.5 191.5 L 737.5 181.5 " fill="none" id="make-me-a-hanzi-animation-21" stroke-dasharray="343 686" stroke-linecap="round"></path>

      <clipPath id="make-me-a-hanzi-clip-22">
      <path d="M 552.5 158.5 Q 547.5 125.5 507.5 87.5 Q 458.5 39.5 385.5 7.5 L 349.5 -8.5 L 332.5 -14.5 Q 324.5 -19.5 325.5 -22.5 Q 325.5 -26.5 333.5 -26.5 L 356.5 -23.5 Q 399.5 -19.5 457.5 7.5 Q 516.5 33.5 534.5 48.5 Q 552.5 63.5 572.5 83.5 Q 592.5 103.5 601.5 110.5 Q 611.5 117.5 614.5 122.5 Q 617.5 126.5 612.5 137.5 Q 607.5 148.5 587.5 161.5 C 562.5 178.5 558.5 182.5 552.5 158.5 Z" fill="lightgray"></path>
      </clipPath>
      <path clip-path="url(#make-me-a-hanzi-clip-22)" d="M 559.5 151.5 L 575.5 129.5 L 517.5 64.5 L 427.5 10.5 L 331.5 -20.5 " fill="none" id="make-me-a-hanzi-animation-22" stroke-dasharray="448 896" stroke-linecap="round"></path>

      <clipPath id="make-me-a-hanzi-clip-23">
      <path d="M 648.5 166.5 L 654.5 155.5 Q 657.5 151.5 657.5 111.5 L 652.5 53.5 Q 647.5 21.5 659.5 0.5 Q 669.5 -21.5 697.5 -37.5 Q 729.5 -55.5 757.5 -60.5 Q 786.5 -65.5 843.5 -62.5 Q 901.5 -60.5 940.5 -38.5 Q 979.5 -17.5 997.5 10.5 Q 1007.5 27.5 1005.5 34.5 Q 1004.5 40.5 995.5 56.5 Q 986.5 72.5 982.5 93.5 L 973.5 150.5 Q 971.5 157.5 969.5 159.5 Q 968.5 160.5 963.5 159.5 Q 959.5 157.5 958.5 150.5 L 946.5 67.5 Q 943.5 57.5 934.5 44.5 Q 926.5 30.5 901.5 17.5 Q 877.5 4.5 827.5 0.5 Q 778.5 -4.5 747.5 1.5 Q 685.5 8.5 690.5 51.5 L 695.5 102.5 Q 697.5 117.5 706.5 130.5 Q 715.5 142.5 715.5 144.5 Q 715.5 146.5 709.5 156.5 Q 703.5 165.5 694.5 172.5 C 673.5 194.5 636.5 194.5 648.5 166.5 Z" fill="lightgray"></path>
      </clipPath>
      <path clip-path="url(#make-me-a-hanzi-clip-23)" d="M 656.5 163.5 L 682.5 143.5 L 670.5 32.5 L 681.5 6.5 L 715.5 -18.5 L 787.5 -32.5 L 888.5 -23.5 L 919.5 -11.5 L 951.5 10.5 L 968.5 31.5 L 966.5 152.5 " fill="none" id="make-me-a-hanzi-animation-23" stroke-dasharray="738 1476" stroke-linecap="round"></path>

</g>
</svg>
